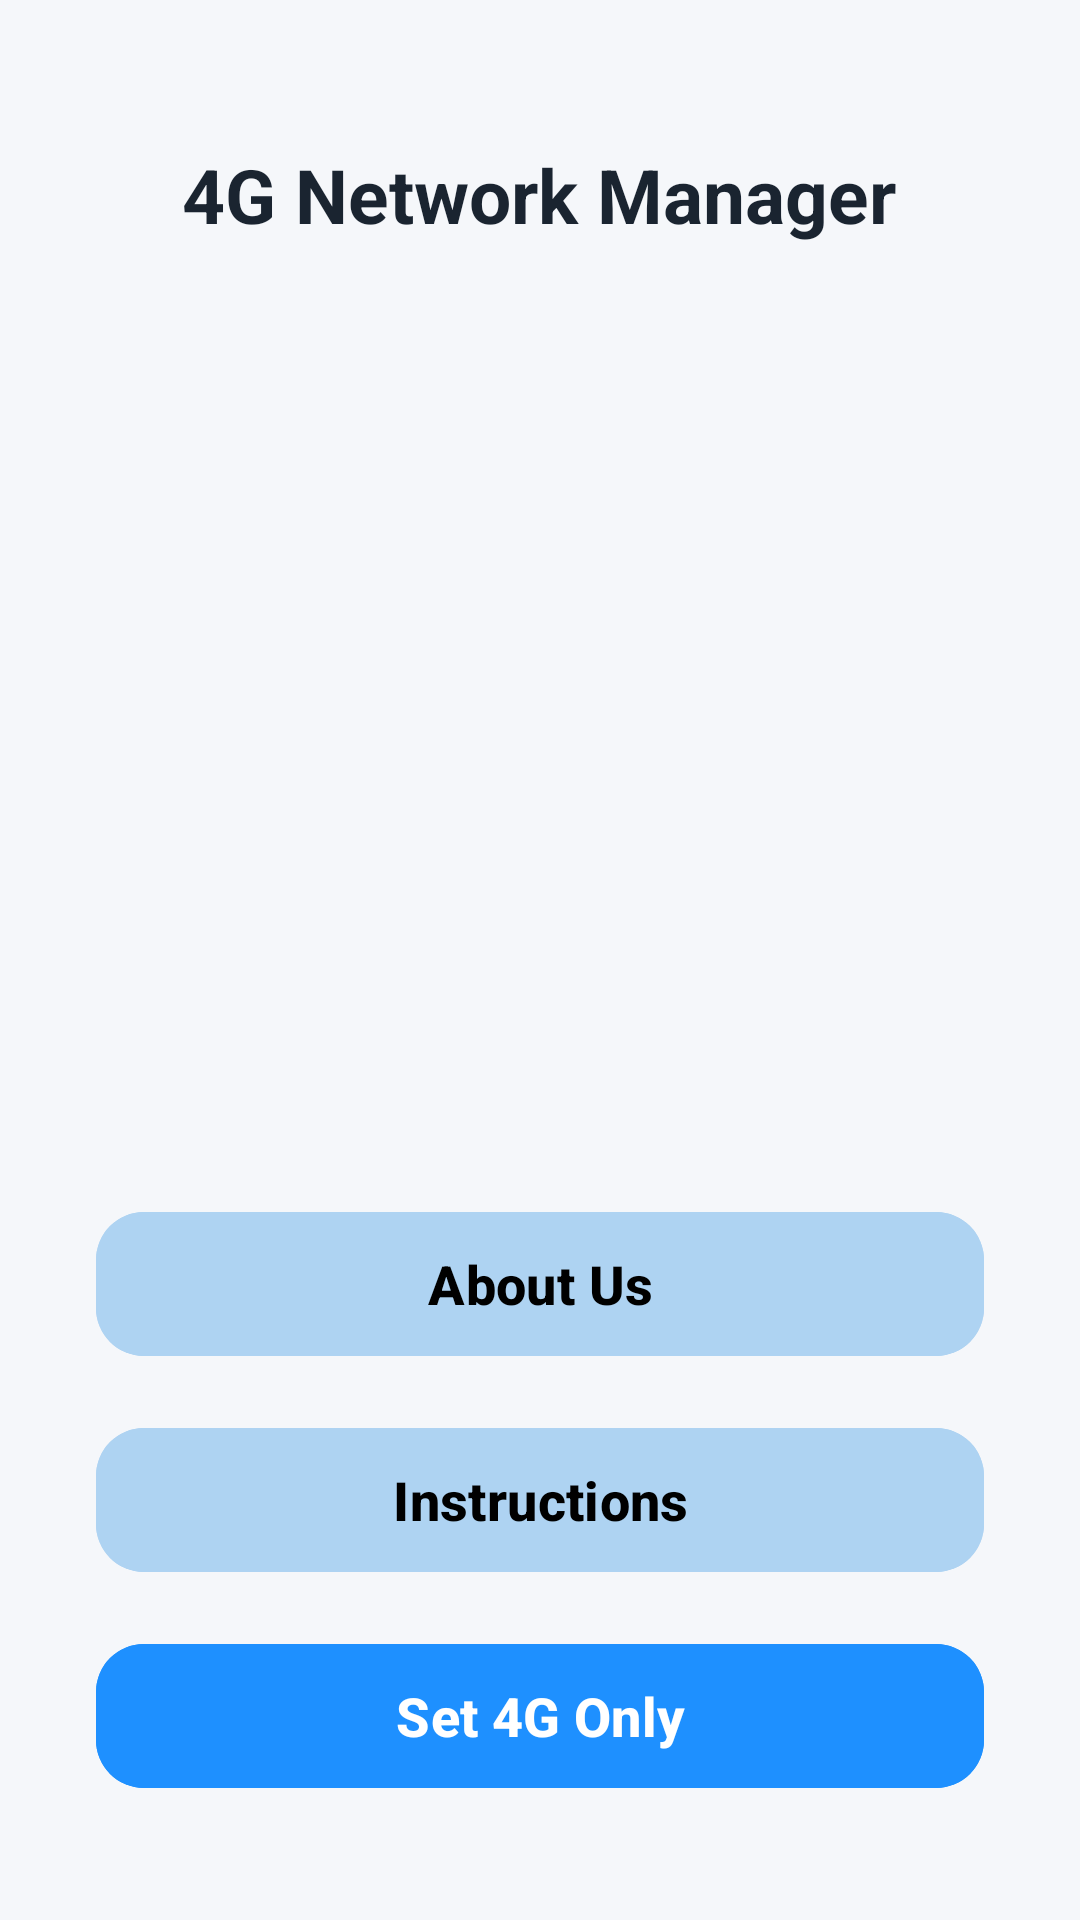

This screen was rendered from an Android layout file. Write that file and the resources it references.
<!-- AndroidManifest.xml: application theme Theme._4Gonly -->
<!-- res/layout/activity_main.xml -->
<?xml version="1.0" encoding="utf-8"?>
<androidx.constraintlayout.widget.ConstraintLayout xmlns:android="http://schemas.android.com/apk/res/android"
    xmlns:app="http://schemas.android.com/apk/res-auto"
    xmlns:tools="http://schemas.android.com/tools"
    android:layout_width="match_parent"
    android:layout_height="match_parent"
    android:background="#F5F7FA"
    tools:context=".MainActivity">

    

    
    <TextView
        android:id="@+id/appTitle"
        android:layout_width="wrap_content"
        android:layout_height="wrap_content"
        android:layout_marginTop="48dp"
        android:text="4G Network Manager"
        android:textColor="#1A2430"
        android:textSize="25sp"
        android:textStyle="bold"
        app:layout_constraintEnd_toEndOf="parent"
        app:layout_constraintHorizontal_bias="0.497"
        app:layout_constraintStart_toStartOf="parent"
        app:layout_constraintTop_toTopOf="parent" />

    <com.google.android.material.button.MaterialButton
        android:id="@+id/btn_about"
        android:layout_width="0dp"
        android:layout_height="56dp"
        android:layout_marginStart="32dp"
        android:layout_marginEnd="32dp"
        android:layout_marginBottom="16dp"
        android:text="About Us"
        android:textSize="18sp"
        android:textStyle="bold"
        android:textColor="@android:color/black"
        android:backgroundTint="#AED3F2"
        app:cornerRadius="16dp"
        app:layout_constraintBottom_toTopOf="@+id/btn_instructions"
        app:layout_constraintStart_toStartOf="parent"
        app:layout_constraintEnd_toEndOf="parent"
        app:rippleColor="@color/white"
        android:onClick="onAboutClick" />

    
    <com.google.android.material.button.MaterialButton
        android:id="@+id/btn_instructions"
        android:layout_width="0dp"
        android:layout_height="56dp"
        android:layout_marginStart="32dp"
        android:layout_marginEnd="32dp"
        android:layout_marginBottom="16dp"
        android:text="Instructions"
        android:textSize="18sp"
        android:textStyle="bold"
        android:textColor="@android:color/black"
        android:backgroundTint="#AED3F2"
        app:cornerRadius="16dp"
        app:layout_constraintBottom_toTopOf="@+id/btn_set_4g_only"
        app:layout_constraintStart_toStartOf="parent"
        app:layout_constraintEnd_toEndOf="parent"
        app:rippleColor="@color/white"
        android:onClick="onInstructionClick" />

    
    <com.google.android.material.button.MaterialButton
        android:id="@+id/btn_set_4g_only"
        android:layout_width="0dp"
        android:layout_height="56dp"
        android:layout_marginStart="32dp"
        android:layout_marginEnd="32dp"
        android:layout_marginBottom="40dp"
        android:text="Set 4G Only"
        android:textSize="18sp"
        android:textStyle="bold"
        android:textColor="@color/white"
        android:backgroundTint="#1E90FF"
        app:cornerRadius="16dp"
        app:elevation="4dp"
        app:layout_constraintBottom_toBottomOf="parent"
        app:layout_constraintStart_toStartOf="parent"
        app:layout_constraintEnd_toEndOf="parent"
        app:rippleColor="#80FFFFFF"
        android:onClick="onSet4GOnlyClick"/>

</androidx.constraintlayout.widget.ConstraintLayout>
<!-- resources referenced by this layout -->
<resources>
  <color name="white">#FFFFFFFF</color>
  <style name="Theme._4Gonly" parent="Base.Theme._4Gonly" />
  <style name="Base.Theme._4Gonly" parent="Theme.Material3.DayNight.NoActionBar">
          
          <item name="android:windowBackground">@color/app_background</item>
          <item name="colorSurface">@color/app_background</item>
          <item name="android:colorBackground">@color/app_background</item>
      </style>
  <color name="app_background">#F5F7FA</color>
</resources>
